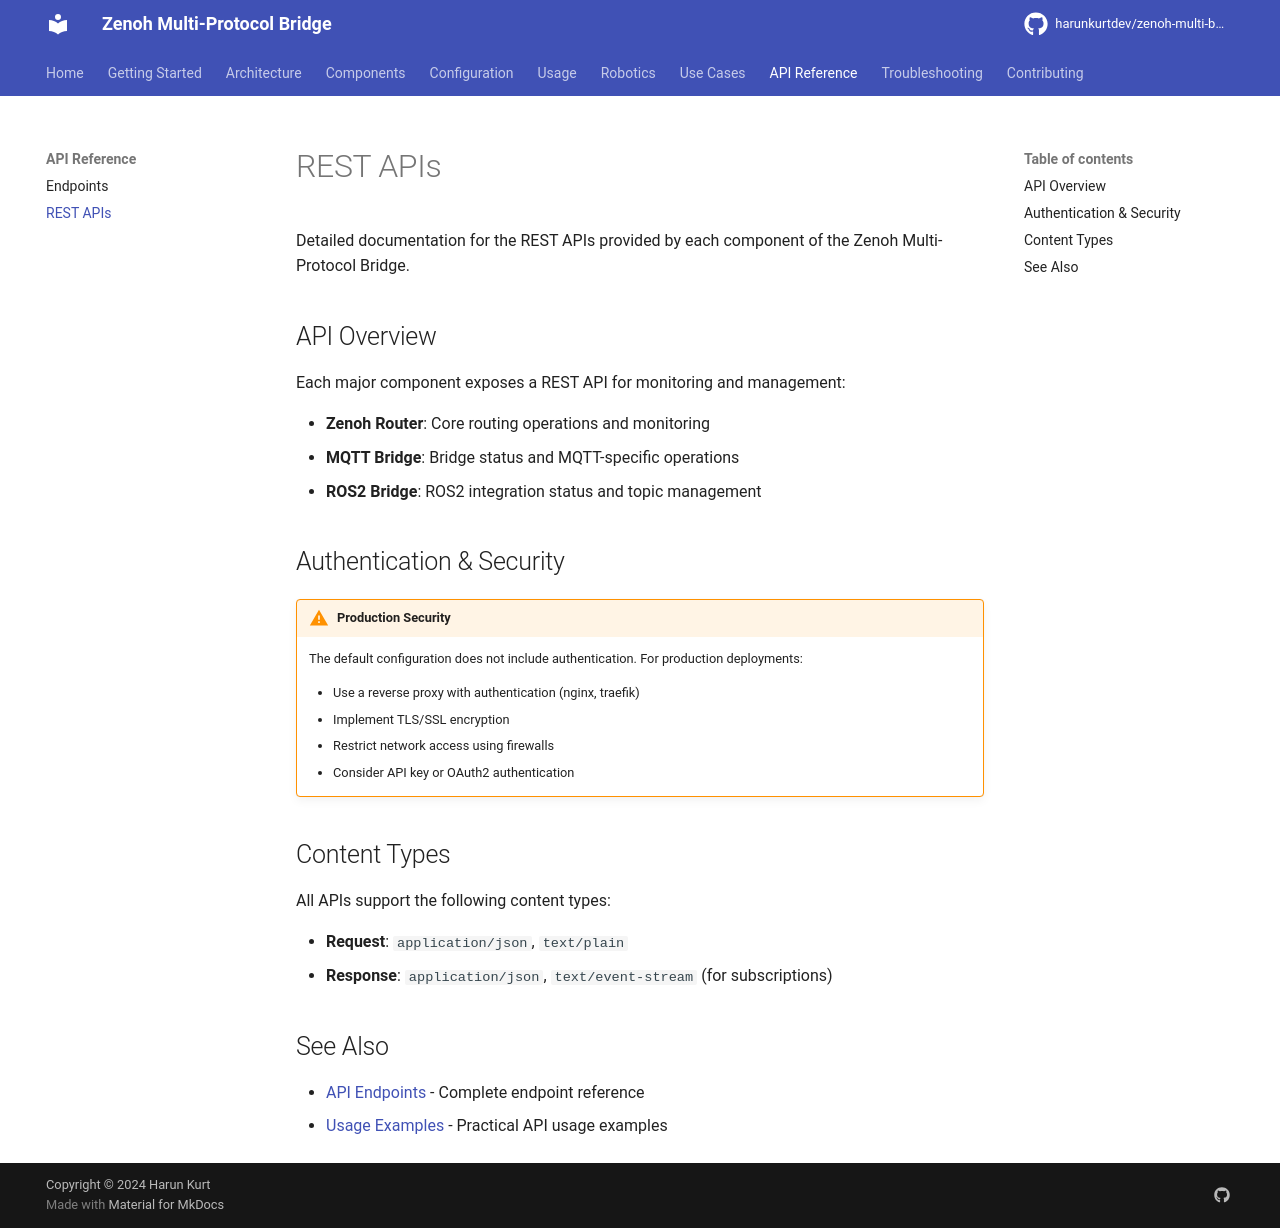

repository: harunkurtdev/zenoh-multi-bridge · page: api/rest-apis/index.html · generator: mkdocs

# REST APIs

Detailed documentation for the REST APIs provided by each component of the Zenoh Multi-Protocol Bridge.

## API Overview

Each major component exposes a REST API for monitoring and management:

- **Zenoh Router**: Core routing operations and monitoring
- **MQTT Bridge**: Bridge status and MQTT-specific operations
- **ROS2 Bridge**: ROS2 integration status and topic management

## Authentication & Security

!!! warning "Production Security"
    The default configuration does not include authentication. For production deployments:
    
    - Use a reverse proxy with authentication (nginx, traefik)
    - Implement TLS/SSL encryption
    - Restrict network access using firewalls
    - Consider API key or OAuth2 authentication

## Content Types

All APIs support the following content types:

- **Request**: `application/json`, `text/plain`
- **Response**: `application/json`, `text/event-stream` (for subscriptions)

## See Also

- [API Endpoints](endpoints.md) - Complete endpoint reference
- [Usage Examples](../usage/testing.md) - Practical API usage examples
